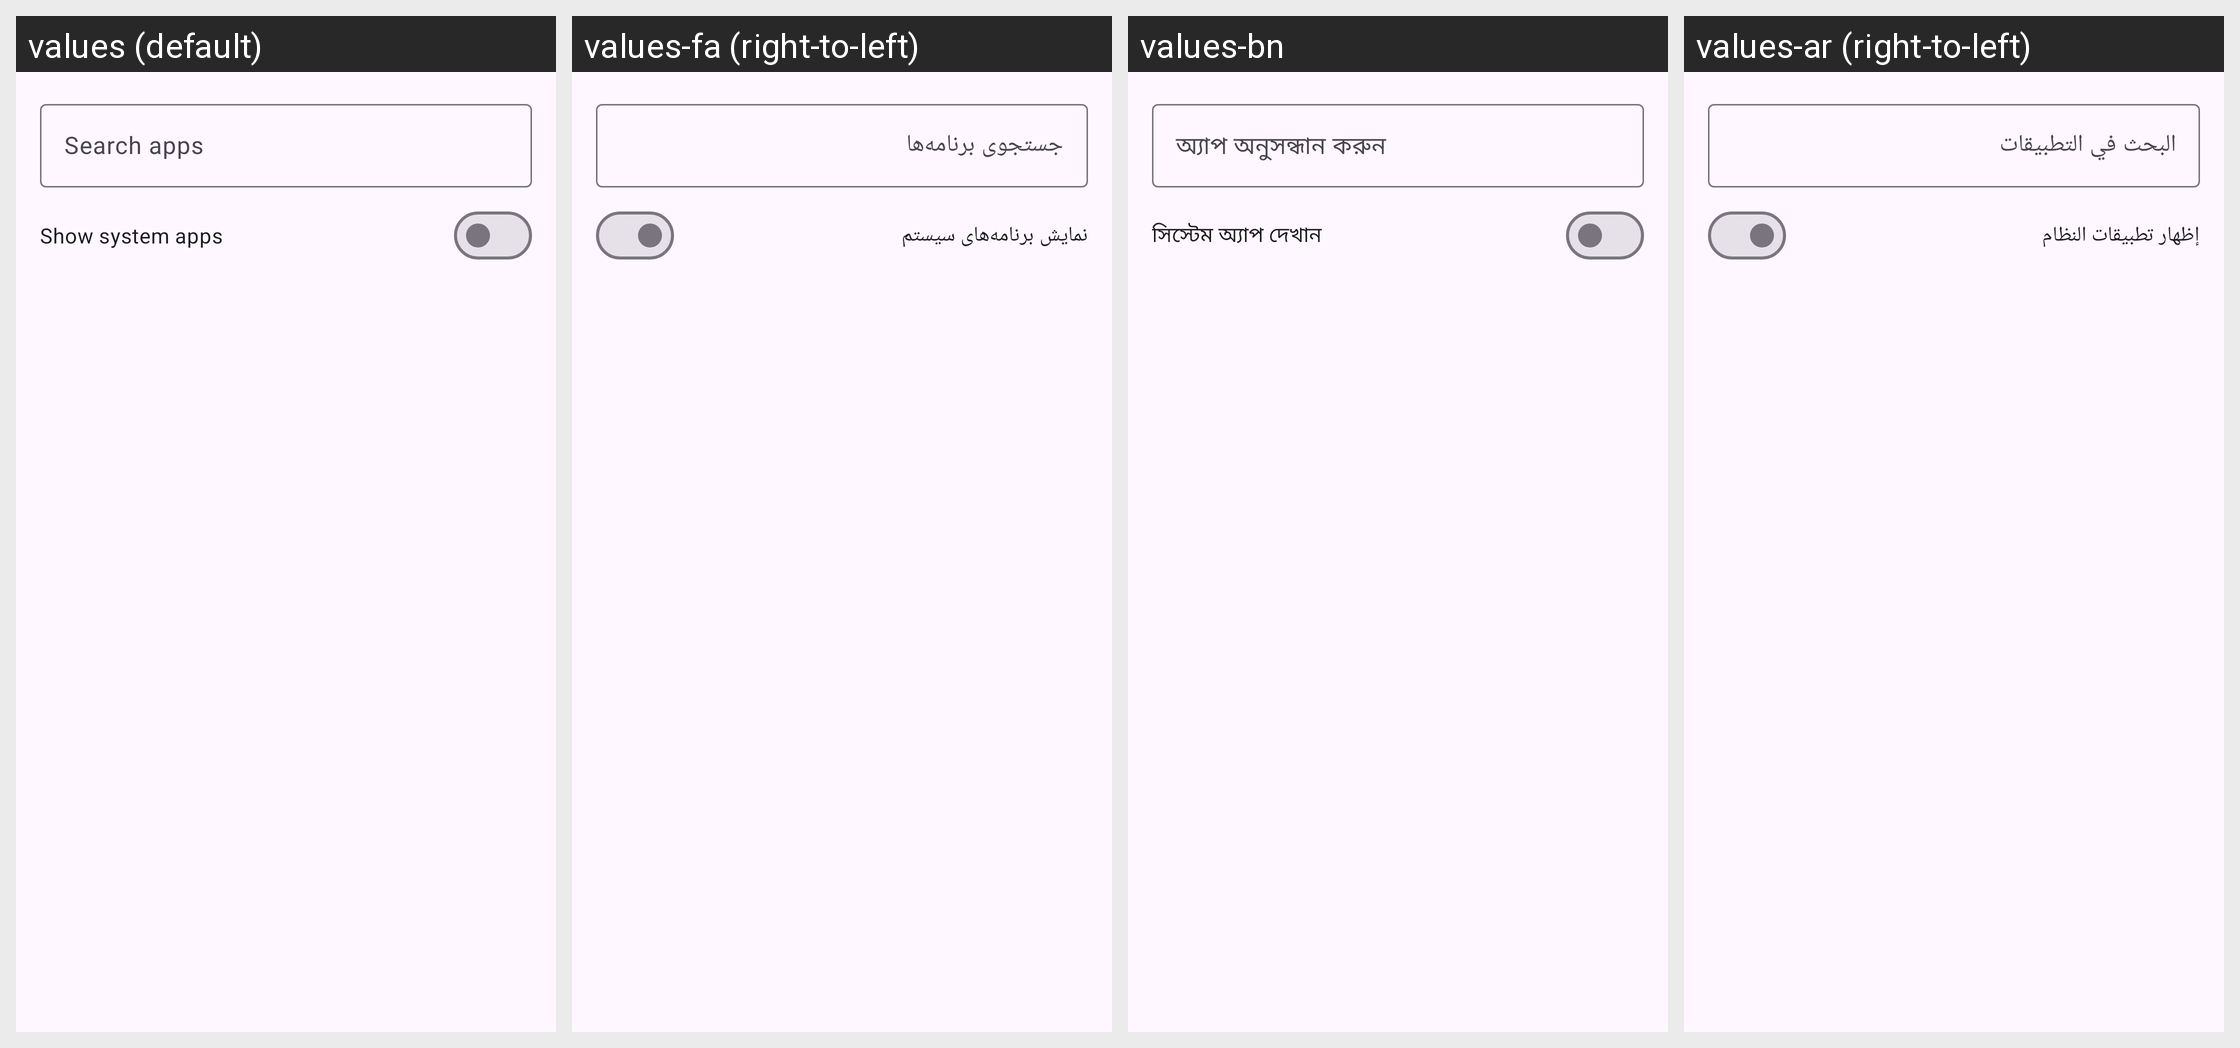

This grid shows one Android layout under several languages. Give, for every string resource on the screen, its name, the default text and each shown locale's text.
Android screen res/layout/dialog_app_list.xml rendered under 4 locales, left to right: values (default), values-fa (right-to-left), values-bn, values-ar (right-to-left). Device: Nexus 5 (rendered at 1080×1920; each locale shown at half size, 540×960, under a caption strip naming it); theme Theme.CaptureRequestInjector.
Other locales in the repository, not shown: values-es, values-fr, values-id, values-it, values-pl, values-pt-rBR, values-ru, values-tr, values-uk, values-zh.
Strings drawn on this screen, with the default value and each locale's value (text and hints the layout hard-codes, and strings that could not be matched under every locale, appear in the picture but are not listed):

search_apps
  values: Search apps
  values-fa: جستجوی برنامه‌ها
  values-bn: অ্যাপ অনুসন্ধান করুন
  values-ar: البحث في التطبيقات

show_system_apps
  values: Show system apps
  values-fa: نمایش برنامه‌های سیستم
  values-bn: সিস্টেম অ্যাপ দেখান
  values-ar: إظهار تطبيقات النظام
